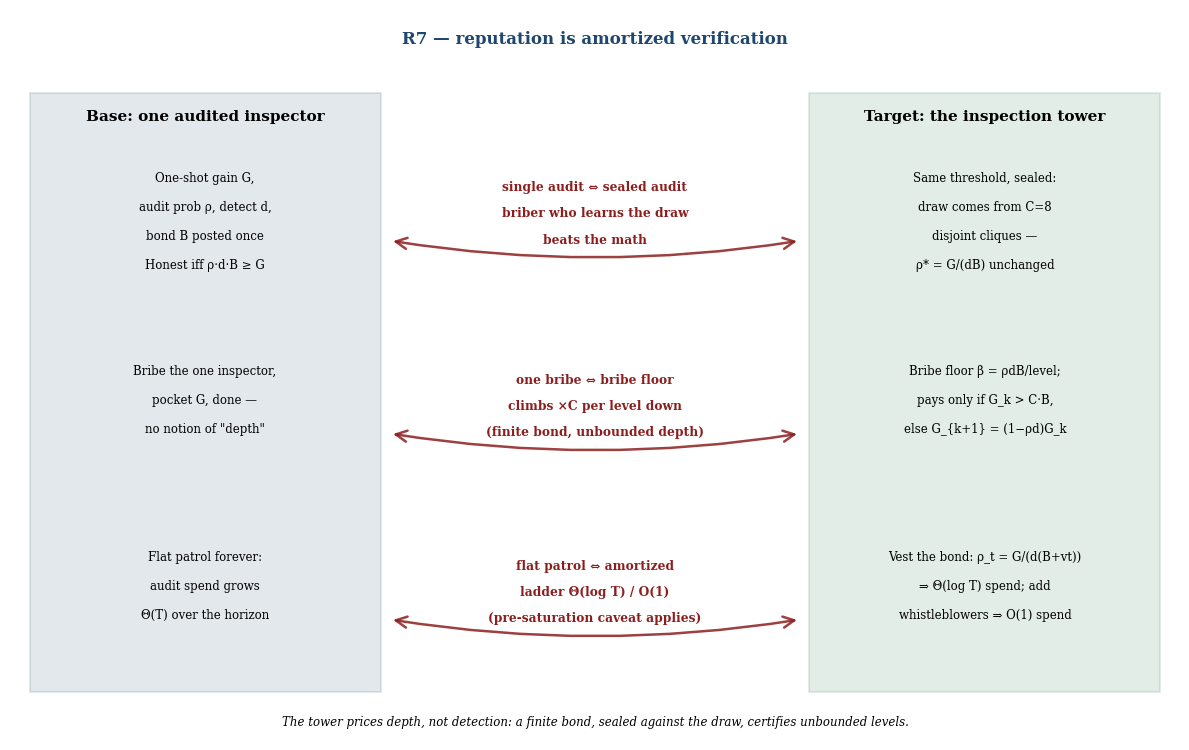

Here is the Python script that generated this plot: (Note: this script raises an exception after producing the figure.)
#!/usr/bin/env python3
"""
R7 Inspection Tower figures: RELATION-MAP and REGIME DIAGRAM
Generates two PNG figures for the harbor-exposition Rail-B pair.
"""

import numpy as np
import matplotlib.pyplot as plt
plt.rcParams['font.family'] = 'serif'  # match the LaTeX body's serif face, not matplotlib's sans default
from matplotlib.patches import FancyArrowPatch, Rectangle

# Set seed for deterministic output
np.random.seed(20260816)

# Color palette (house rules)
harborblue = (30/255, 70/255, 110/255)
shipred = (140/255, 30/255, 30/255)
seagreen = (31/255, 110/255, 70/255)

# Parameters from R7 numbers section
G = 10      # one-shot gain from cheating
d = 0.8     # detection probability
B = 50      # bond size
rho_star = G / (d * B)  # audit rate at equilibrium = 0.25
C = 8       # number of cliques

# ============================================================================
# Figure 1: RELATION-MAP (Base: one audited inspector -> Target: the tower)
# ============================================================================

fig, ax = plt.subplots(figsize=(12, 7.6), dpi=150)
ax.set_xlim(0, 12)
ax.set_ylim(0, 10.6)
ax.axis('off')

ax.text(6, 10.3, 'R7 — reputation is amortized verification',
        fontsize=12, weight='bold', ha='center', va='top', color=harborblue)

# Base domain (left): the single Becker inspection game
ax.add_patch(Rectangle((0.2, 0.7), 3.6, 8.7, edgecolor=harborblue,
                        facecolor=harborblue, alpha=0.12, linewidth=1.5))
ax.text(2.0, 9.05, 'Base: one audited inspector', fontsize=11, weight='bold',
        ha='center', va='center')

# Target domain (right): the sealed-sampling tower
ax.add_patch(Rectangle((8.2, 0.7), 3.6, 8.7, edgecolor=seagreen,
                        facecolor=seagreen, alpha=0.12, linewidth=1.5))
ax.text(10.0, 9.05, 'Target: the inspection tower', fontsize=11, weight='bold',
        ha='center', va='center')

rows = [
    # (y, base lines, target lines, connective label lines)
    (7.4,
     ['One-shot gain G,', 'audit prob ρ, detect d,', 'bond B posted once', 'Honest iff ρ·d·B ≥ G'],
     ['Same threshold, sealed:', 'draw comes from C=8', 'disjoint cliques —', 'ρ* = G/(dB) unchanged'],
     ['single audit ⇔ sealed audit', 'briber who learns the draw', 'beats the math']),
    (4.6,
     ['Bribe the one inspector,', 'pocket G, done —', 'no notion of "depth"'],
     ['Bribe floor β = ρdB/level;', 'pays only if G_k > C·B,', 'else G_{k+1} = (1−ρd)G_k'],
     ['one bribe ⇔ bribe floor', 'climbs ×C per level down', '(finite bond, unbounded depth)']),
    (1.9,
     ['Flat patrol forever:', 'audit spend grows', 'Θ(T) over the horizon'],
     ['Vest the bond: ρ_t = G/(d(B+vt))', '⇒ Θ(log T) spend; add', 'whistleblowers ⇒ O(1) spend'],
     ['flat patrol ⇔ amortized', 'ladder Θ(log T) / O(1)', '(pre-saturation caveat applies)']),
]

for y, base_lines, target_lines, label_lines in rows:
    for i, s in enumerate(base_lines):
        ax.text(2.0, y + 0.75 - 0.42 * i, s, fontsize=8.5, ha='center', va='center')
    for i, s in enumerate(target_lines):
        ax.text(10.0, y + 0.75 - 0.42 * i, s, fontsize=8.5, ha='center', va='center')
    arrow = FancyArrowPatch((3.9, y - 0.15), (8.1, y - 0.15), arrowstyle='<->',
                             mutation_scale=20, linewidth=1.8, color=shipred, alpha=0.85,
                             connectionstyle='arc3,rad=0.08')
    ax.add_patch(arrow)
    for i, s in enumerate(label_lines):
        ax.text(6.0, y + 0.62 - 0.38 * i, s, fontsize=8.8, ha='center',
                va='center', color=shipred, weight='bold')

ax.text(6.0, 0.25,
        'The tower prices depth, not detection: a finite bond, sealed against the draw, certifies unbounded levels.',
        fontsize=8.5, ha='center', va='center', style='italic')

# Save
plt.tight_layout()
plt.savefig('/home/user/port-daddy/docs/harbor-research/figures/r7_relation.png',
            dpi=150, bbox_inches='tight')
plt.close()

# ============================================================================
# Figure 2: REGIME DIAGRAM (bond vs audit rate)
# ============================================================================

fig, ax = plt.subplots(figsize=(8, 6), dpi=150)

# Axes
B_range = np.linspace(10, 100, 200)
rho_range = np.linspace(0, 1, 200)

# Curve: ρ = G / (d·B)
rho_curve = G / (d * B_range)
rho_curve = np.clip(rho_curve, 0, 1)

# Fill regions
# Above curve: deterrence holds (seagreen)
ax.fill_between(B_range, rho_curve, 1.0, alpha=0.10, color=seagreen,
                label='deterrence holds\n(cheating unprofitable)')
# Below curve: cheating pays (shipred)
ax.fill_between(B_range, 0, rho_curve, alpha=0.06, color=shipred,
                label='cheating pays')

# Plot the boundary curve
ax.plot(B_range, rho_curve, color=harborblue, lw=2.5, label='ρ = G/(dB)')

# Mark measured point (B=50, ρ*=0.25)
ax.plot(50, 0.25, 'o', color=shipred, markersize=10, markeredgewidth=1.5,
        markeredgecolor='darkred', zorder=5)
ax.annotate('measured: cheat payoff\nexactly 0 at ρ*\n[internal, b2_tower.py]',
            xy=(50, 0.25), xytext=(65, 0.05),
            fontsize=8, ha='left', style='italic',
            bbox=dict(boxstyle='round,pad=0.4', facecolor='white',
                     edgecolor=shipred, linewidth=1),
            arrowprops=dict(arrowstyle='->', color=shipred, lw=1.5))

# Secondary annotation box (tower info) — placed in the open cheating-pays
# corner (low B, low rho) so it never touches the boundary curve or legend
tower_text = ('tower: sealed sampling from C cliques\n'
              '⇒ corruption decays (1−ρd)^k\n'
              'C=8 collapses ×0.8/level')
ax.text(0.03, 0.40, tower_text, transform=ax.transAxes,
        fontsize=8, ha='left', va='top', style='italic',
        bbox=dict(boxstyle='round,pad=0.5', facecolor='lightyellow',
                 edgecolor=harborblue, linewidth=1.5, alpha=0.9))

# Axis labels and formatting
ax.set_xlabel('Bond size B', fontsize=10, fontweight='bold')
ax.set_ylabel('Audit rate ρ', fontsize=10, fontweight='bold')
ax.set_xlim(10, 100)
ax.set_ylim(0, 1)

# Hide top and right spines
ax.spines['top'].set_visible(False)
ax.spines['right'].set_visible(False)
ax.spines['left'].set_color(harborblue)
ax.spines['bottom'].set_color(harborblue)
ax.spines['left'].set_linewidth(1)
ax.spines['bottom'].set_linewidth(1)

# Grid
ax.grid(True, alpha=0.2, linestyle='--', linewidth=0.5, color='gray')

# Legend
ax.legend(loc='upper right', fontsize=8, framealpha=0.95, edgecolor='gray')

# Title
ax.set_title('R7 regime — the deterrence frontier ρdB = G',
             fontsize=11, fontweight='bold', pad=12)

plt.tight_layout()
plt.savefig('/home/user/port-daddy/docs/harbor-research/figures/r7_regime.png',
            dpi=150, bbox_inches='tight')
plt.close()

print("R7 figures generated successfully.")
